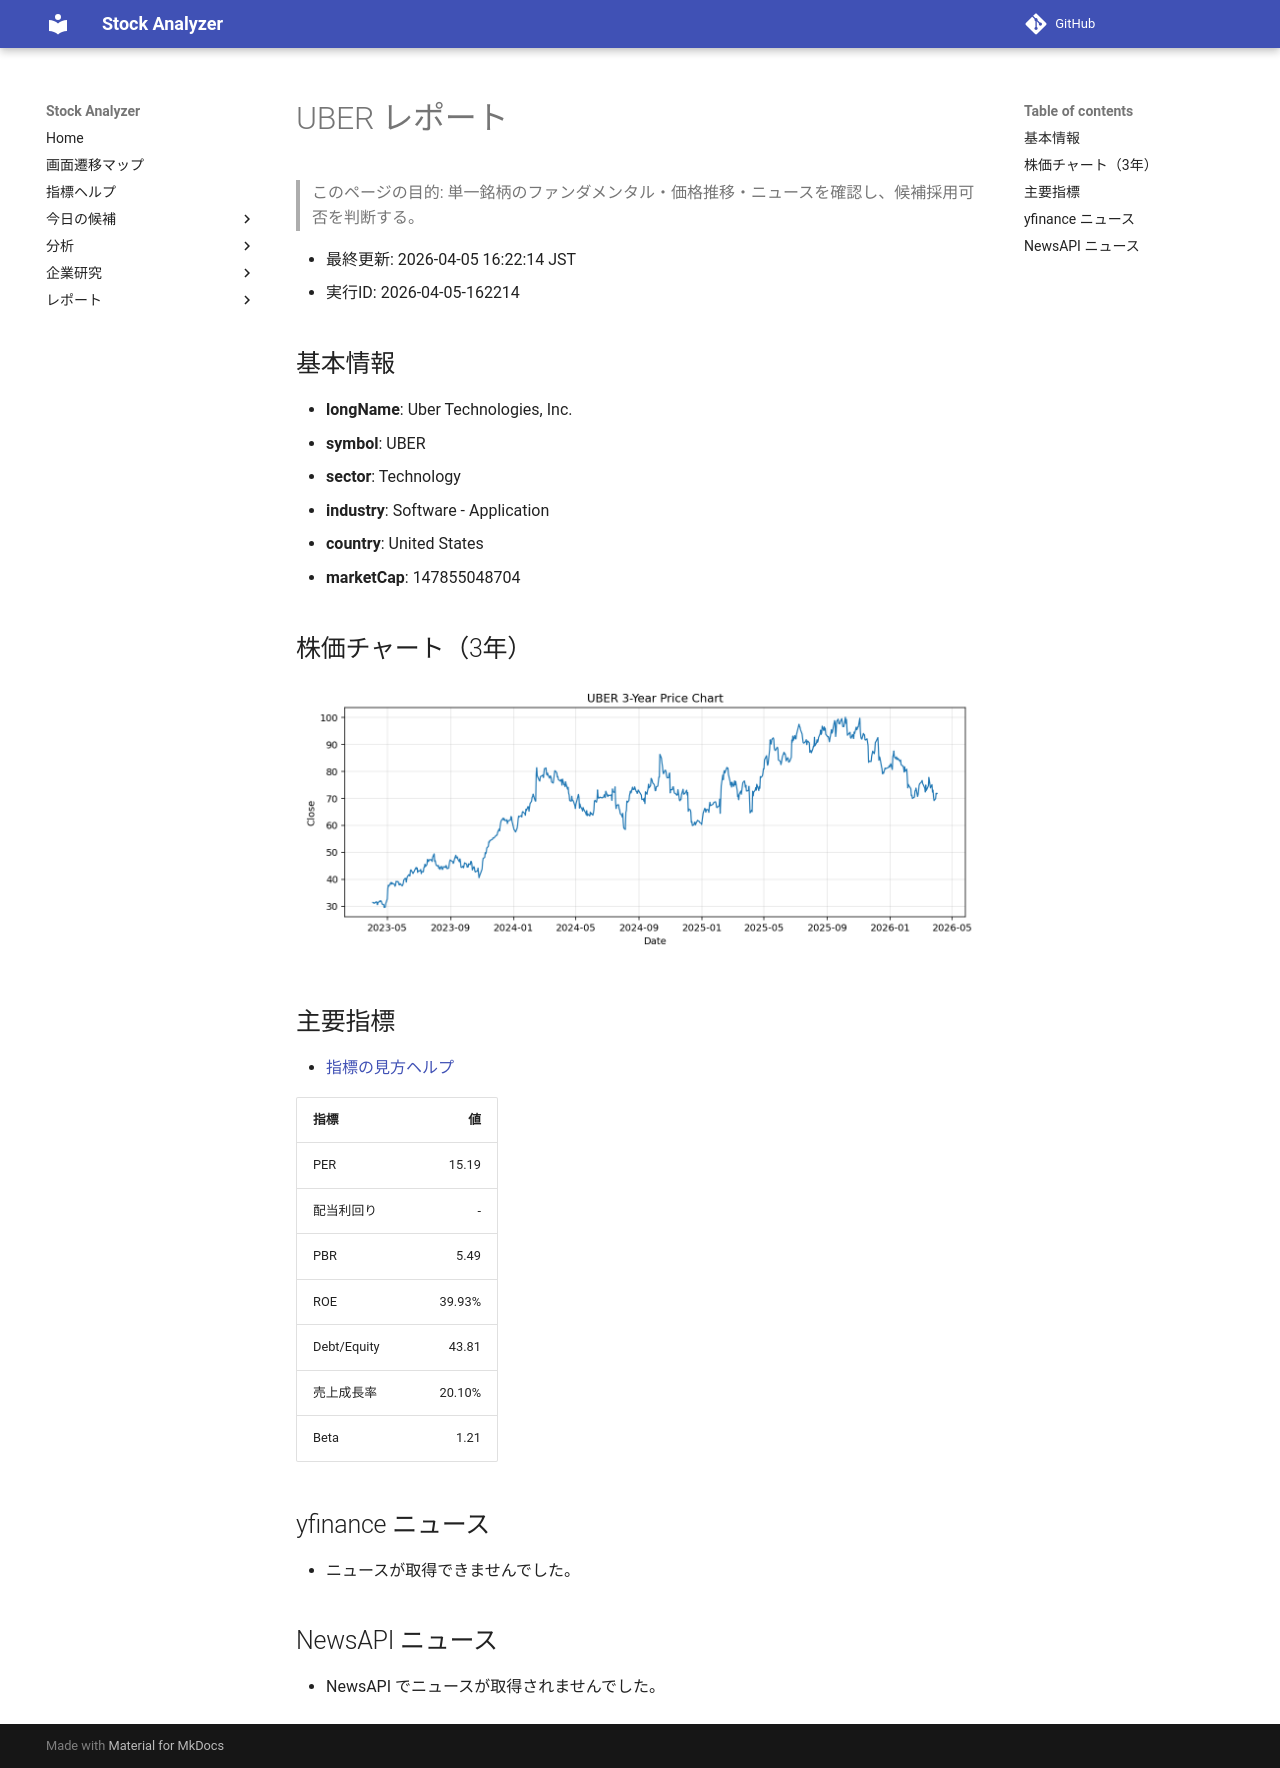

repository: Yumi-note/Making-APP · page: reports/2026-04-05/162214/UBER/index.html · generator: mkdocs

# UBER レポート

> このページの目的: 単一銘柄のファンダメンタル・価格推移・ニュースを確認し、候補採用可否を判断する。

- 最終更新: 2026-04-05 16:22:14 JST
- 実行ID: 2026-04-05-162214

## 基本情報

- **longName**: Uber Technologies, Inc.
- **symbol**: UBER
- **sector**: Technology
- **industry**: Software - Application
- **country**: United States
- **marketCap**: 147855048704

## 株価チャート（3年）

![UBER 3-year price chart](UBER_3y.png)

## 主要指標

- [指標の見方ヘルプ](../../../../indicators.md)

| 指標 | 値 |
|---|---:|
| PER | 15.19 |
| 配当利回り | - |
| PBR | 5.49 |
| ROE | 39.93% |
| Debt/Equity | 43.81 |
| 売上成長率 | 20.10% |
| Beta | 1.21 |

## yfinance ニュース

- ニュースが取得できませんでした。

## NewsAPI ニュース

- NewsAPI でニュースが取得されませんでした。
